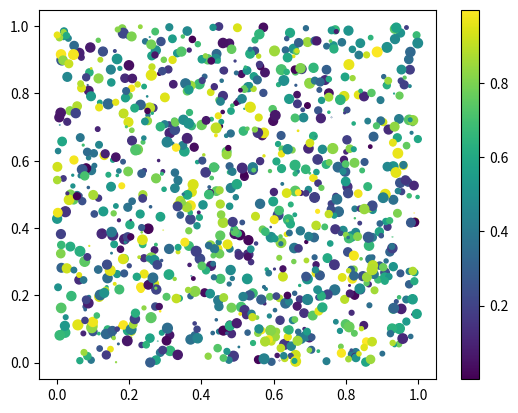

This figure's Python source:
import matplotlib.pyplot as plt
import numpy as np

x = np.random.rand(1000)
y = np.random.rand(1000)
size = np.random.rand(1000) * 50
color = np.random.rand(1000)

plt.scatter(x, y, size, color)
plt.colorbar()
plt.show()
